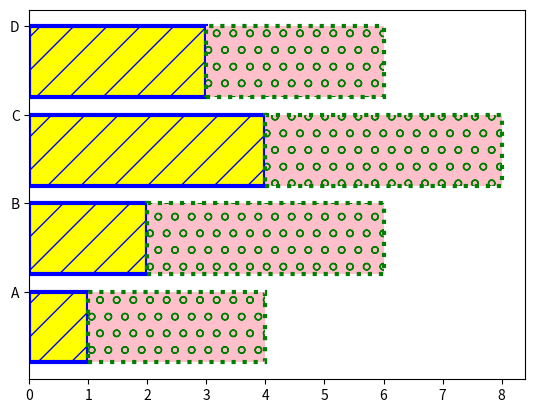

This figure's Python source:
#-------------------------------------------------------------------------------
# Name:        module3
# Purpose:
#
# Author:      Jean
#
# Created:     20/08/2018
# Copyright:   (c) Jean 2018
# Licence:     <your licence>
#-------------------------------------------------------------------------------
import numpy as np
import matplotlib.pyplot as plt

barWidth = 0.8
y1 = [1, 2, 4, 3]
y2 = [3, 4, 4, 3]
r = range(len(y1))

plt.barh(r, y1, height = barWidth, color = ['yellow' for i in y1],
           edgecolor = ['blue' for i in y1], linestyle = 'solid', hatch ='/',
           linewidth = 3)
plt.barh(r, y2, height = barWidth, left = y1, color = ['pink' for i in y1],
           edgecolor = ['green' for i in y1], linestyle = 'dotted', hatch = 'o',
           linewidth = 3)
plt.yticks([r + barWidth / 2 for r in range(len(y1))], ['A', 'B', 'C', 'D'])
plt.show()

def main():
    pass

if __name__ == '__main__':
    main()
